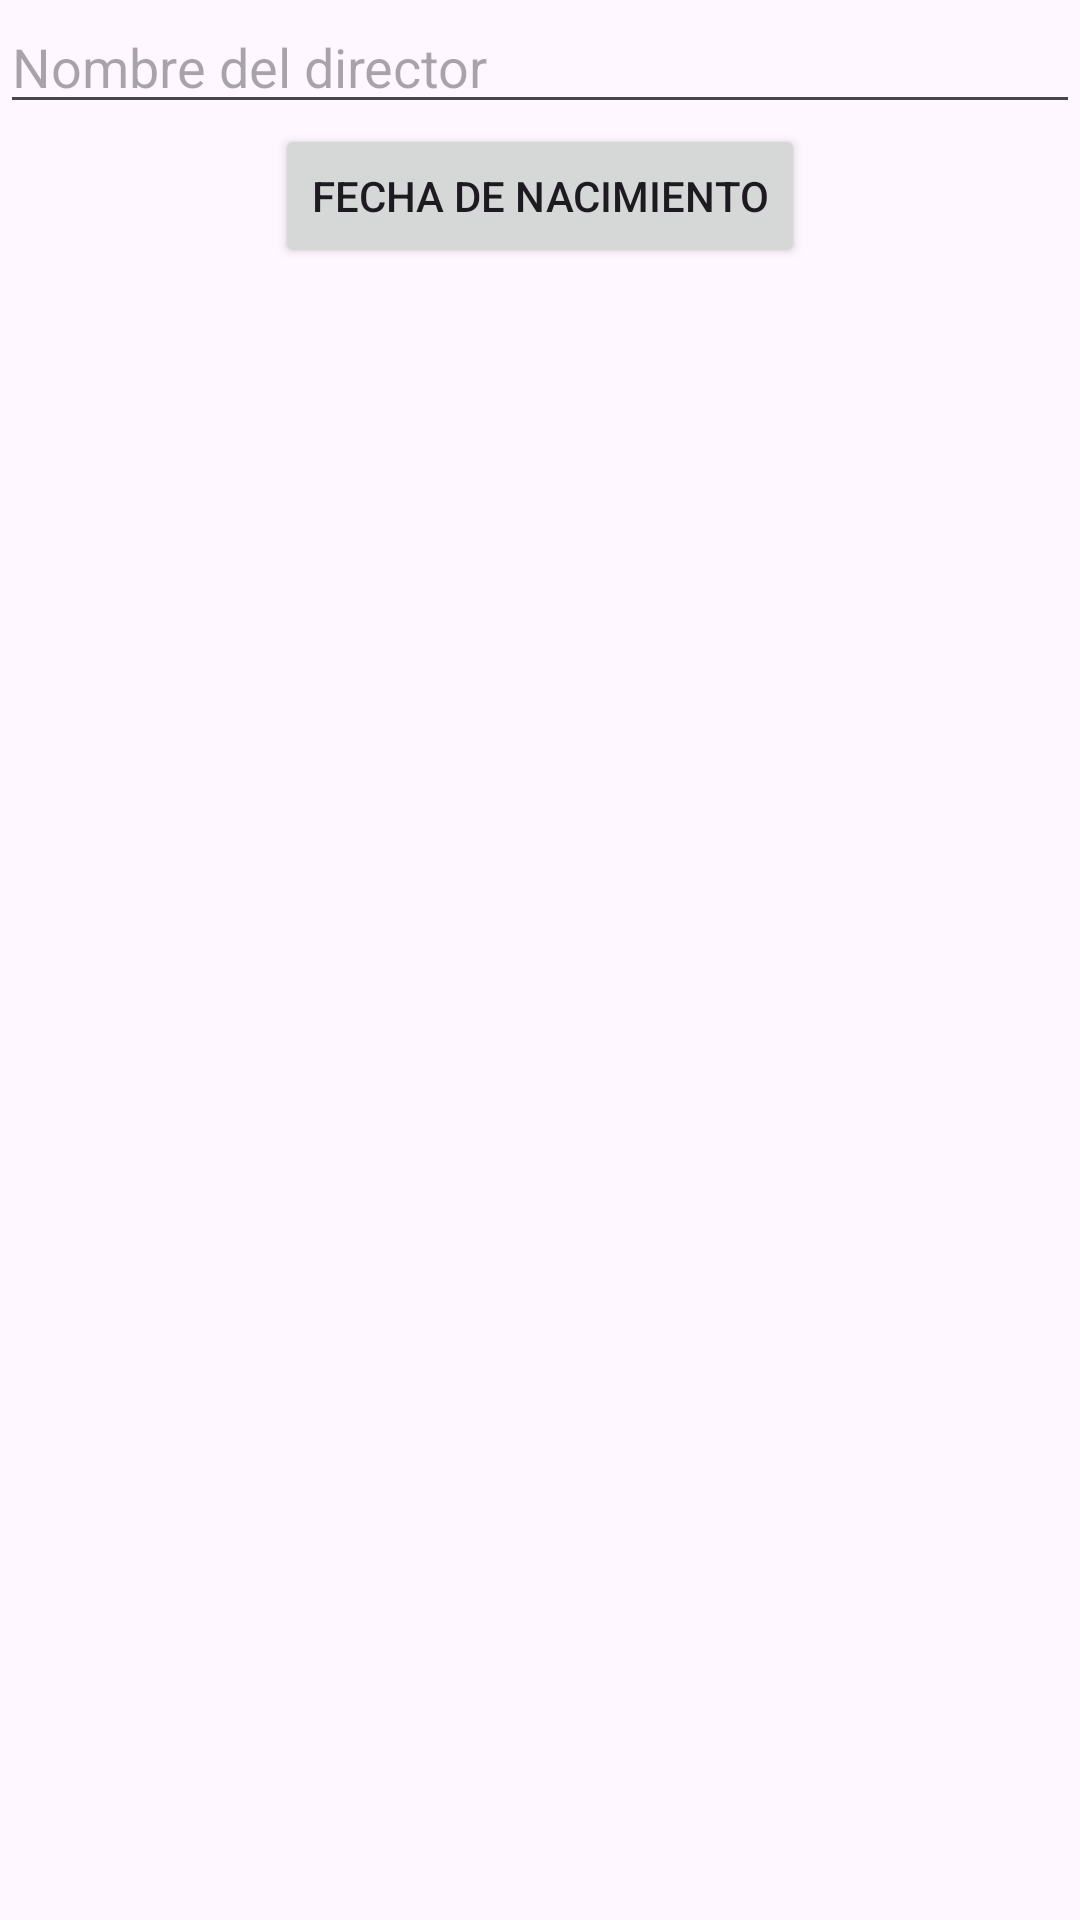

Reconstruct the res/layout file that produces this screen, plus the resources it refers to.
<!-- AndroidManifest.xml: application theme Theme.ProyectoVideoclub -->
<!-- res/layout/dialogaddautor.xml -->
<?xml version="1.0" encoding="utf-8"?>
<LinearLayout xmlns:android="http://schemas.android.com/apk/res/android"
    android:layout_width="match_parent"
    android:layout_height="match_parent"
    android:orientation="vertical">
    <EditText
        android:layout_width="match_parent"
        android:layout_height="wrap_content"
        android:id="@+id/NombreDirector"
        android:hint="Nombre del director"/>
    <Button
        android:layout_width="wrap_content"
        android:layout_height="wrap_content"
        android:id="@+id/Cumpleaños"
        android:layout_gravity="center_horizontal"
        android:text="Fecha de nacimiento"
        />

</LinearLayout>
<!-- resources referenced by this layout -->
<resources>
  <style name="Theme.ProyectoVideoclub" parent="Base.Theme.ProyectoVideoclub" />
  <style name="Base.Theme.ProyectoVideoclub" parent="Theme.Material3.DayNight.NoActionBar">
          
          
      </style>
</resources>
